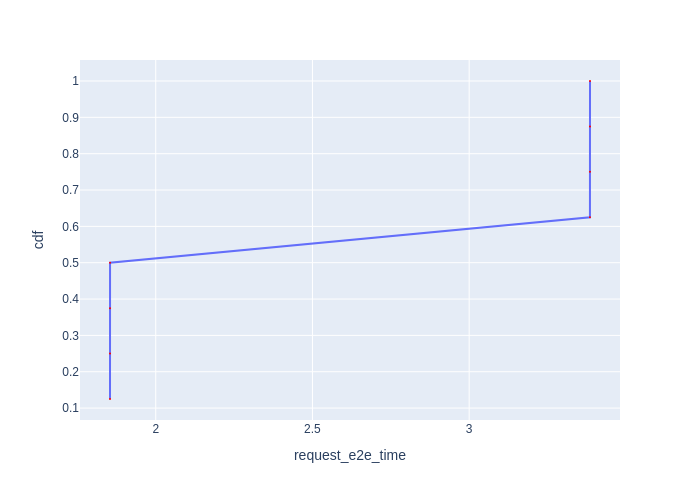

Source data for this figure (header and first rows):
Request Id, request_e2e_time, cdf
0_0, 1.854, 0.125
0_1, 1.854, 0.25
0_2, 1.854, 0.375
0_3, 1.854, 0.5
0_4, 3.385, 0.625
0_5, 3.385, 0.75
0_6, 3.386, 0.875
0_7, 3.386, 1.0
